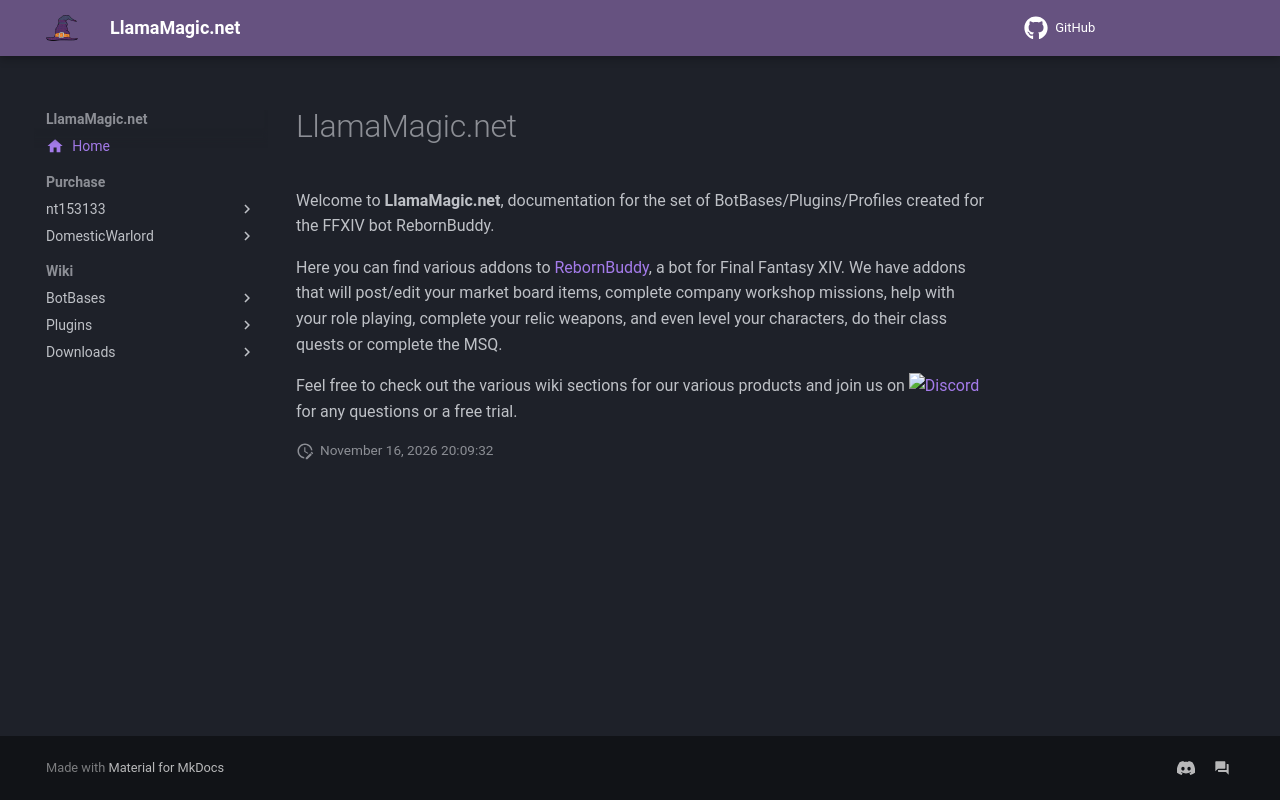

repository: LlamaMagic/llamamagic.github.io · page: index.html · generator: mkdocs

---
title: Home
icon: material/home
---

# LlamaMagic.net

Welcome to **LlamaMagic.net**, documentation for the set of BotBases/Plugins/Profiles created for the FFXIV bot RebornBuddy.


Here you can find various addons to [RebornBuddy](https://www.rebornbuddy.com/), a bot for Final Fantasy XIV. We have addons that will post/edit your market board items, complete company workshop missions, help with your role playing, complete your relic weapons, and even level your characters, do their class quests or complete the MSQ. 

Feel free to check out the various wiki sections for our various products and join us on [![Discord][3]][4] for any questions or a free trial.

[3]: https://img.shields.io/badge/Discord-7389D8?logo=discord&logoColor=ffffff&labelColor=6A7EC2
[4]: https://discord.gg/CucSWEhJSZ "Discord"
